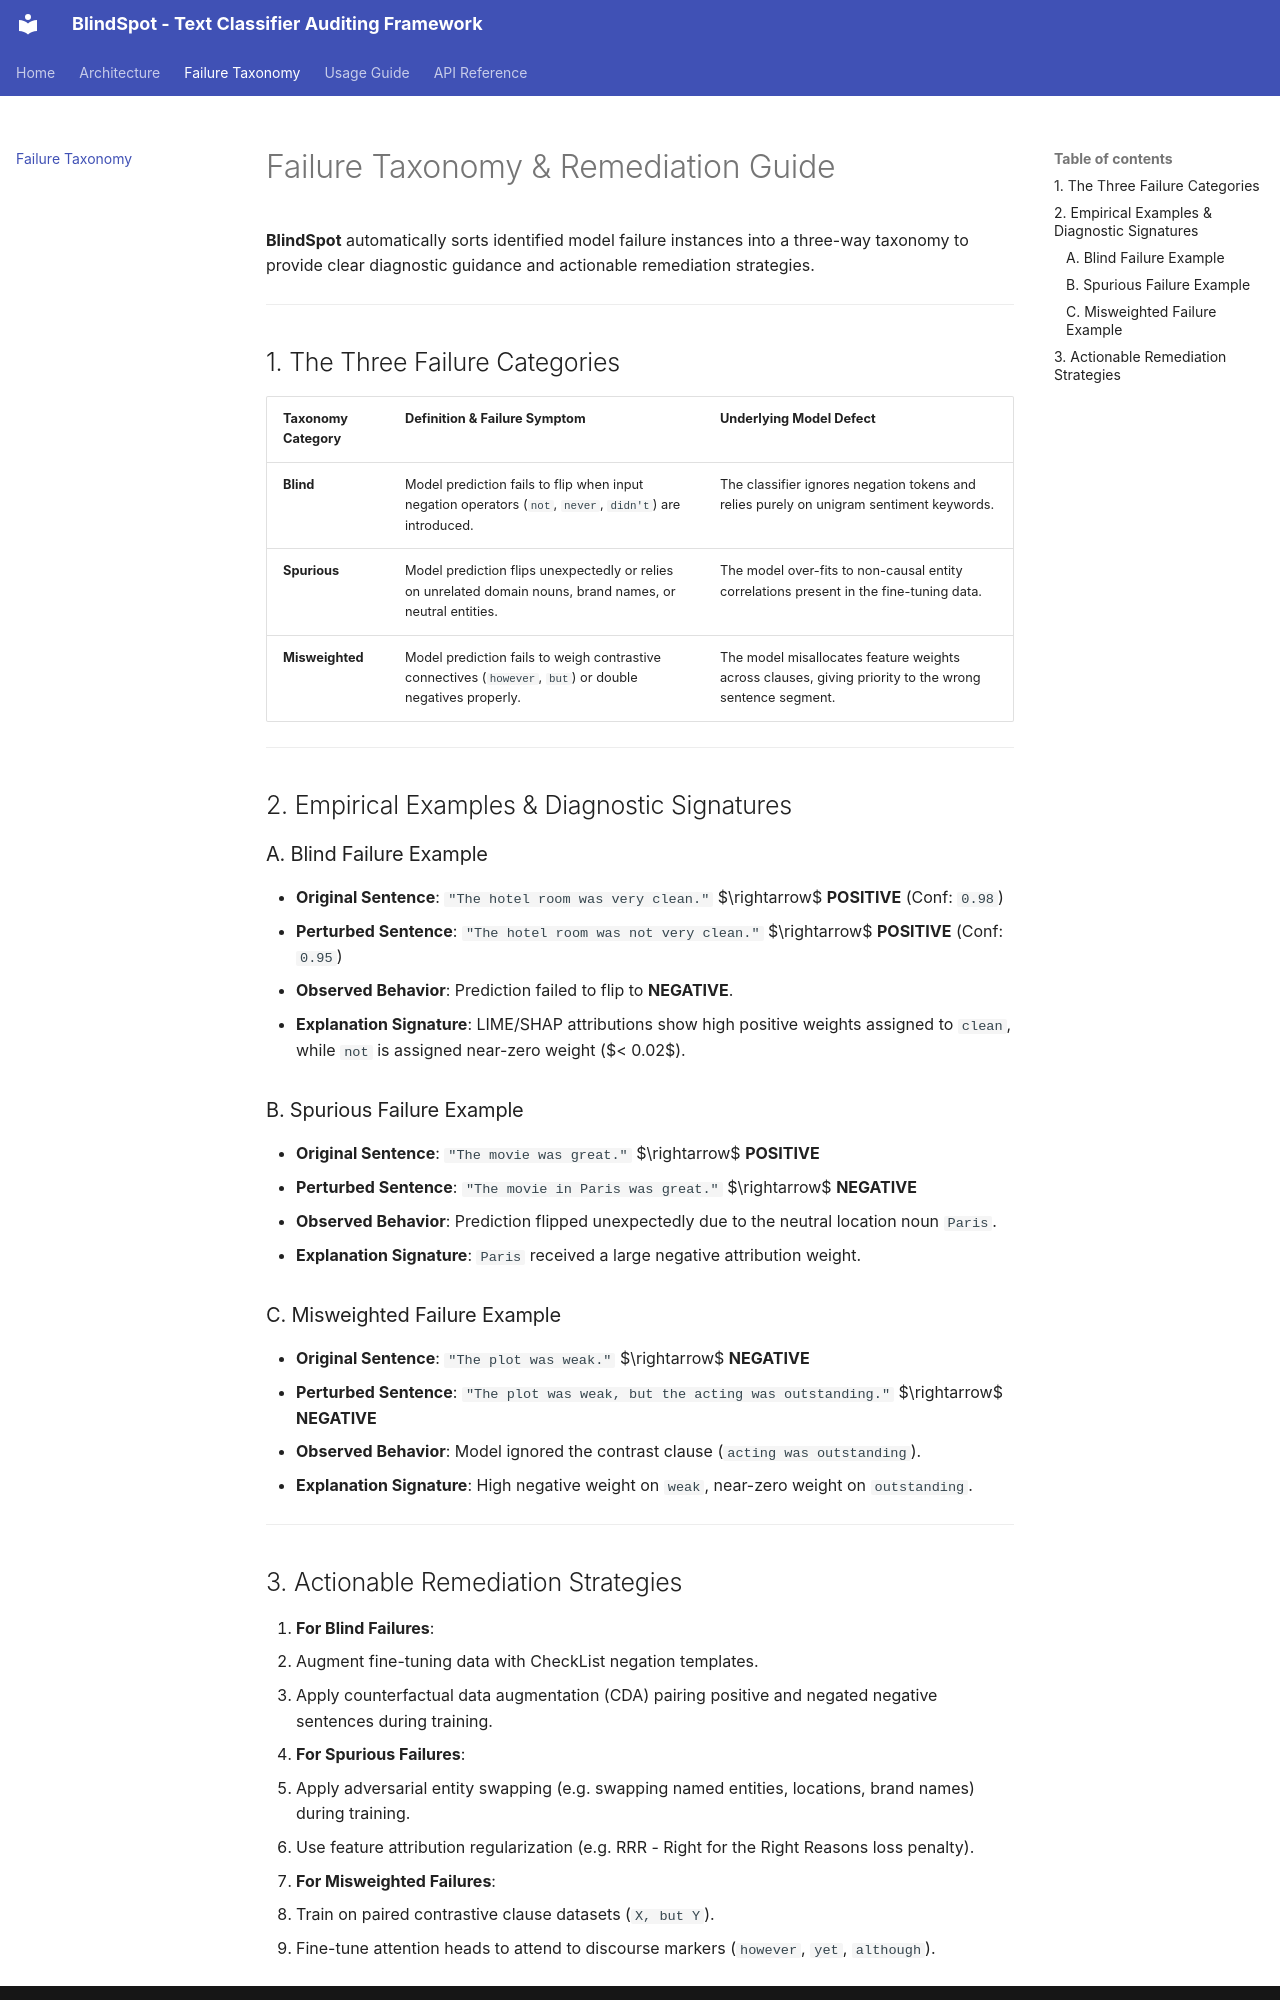

repository: mithun-mp/Multimodal_BlindSpot_Survey_Tool · page: taxonomy/index.html · generator: mkdocs

# Failure Taxonomy & Remediation Guide

**BlindSpot** automatically sorts identified model failure instances into a three-way taxonomy to provide clear diagnostic guidance and actionable remediation strategies.

---

## 1. The Three Failure Categories

| Taxonomy Category | Definition & Failure Symptom | Underlying Model Defect |
| :--- | :--- | :--- |
| **Blind** | Model prediction fails to flip when input negation operators (`not`, `never`, `didn't`) are introduced. | The classifier ignores negation tokens and relies purely on unigram sentiment keywords. |
| **Spurious** | Model prediction flips unexpectedly or relies on unrelated domain nouns, brand names, or neutral entities. | The model over-fits to non-causal entity correlations present in the fine-tuning data. |
| **Misweighted** | Model prediction fails to weigh contrastive connectives (`however`, `but`) or double negatives properly. | The model misallocates feature weights across clauses, giving priority to the wrong sentence segment. |

---

## 2. Empirical Examples & Diagnostic Signatures

### A. Blind Failure Example

- **Original Sentence**: `"The hotel room was very clean."` $\rightarrow$ **POSITIVE** (Conf: `0.98`)
- **Perturbed Sentence**: `"The hotel room was not very clean."` $\rightarrow$ **POSITIVE** (Conf: `0.95`)
- **Observed Behavior**: Prediction failed to flip to **NEGATIVE**.
- **Explanation Signature**: LIME/SHAP attributions show high positive weights assigned to `clean`, while `not` is assigned near-zero weight ($< 0.02$).

### B. Spurious Failure Example

- **Original Sentence**: `"The movie was great."` $\rightarrow$ **POSITIVE**
- **Perturbed Sentence**: `"The movie in Paris was great."` $\rightarrow$ **NEGATIVE**
- **Observed Behavior**: Prediction flipped unexpectedly due to the neutral location noun `Paris`.
- **Explanation Signature**: `Paris` received a large negative attribution weight.

### C. Misweighted Failure Example

- **Original Sentence**: `"The plot was weak."` $\rightarrow$ **NEGATIVE**
- **Perturbed Sentence**: `"The plot was weak, but the acting was outstanding."` $\rightarrow$ **NEGATIVE**
- **Observed Behavior**: Model ignored the contrast clause (`acting was outstanding`).
- **Explanation Signature**: High negative weight on `weak`, near-zero weight on `outstanding`.

---
